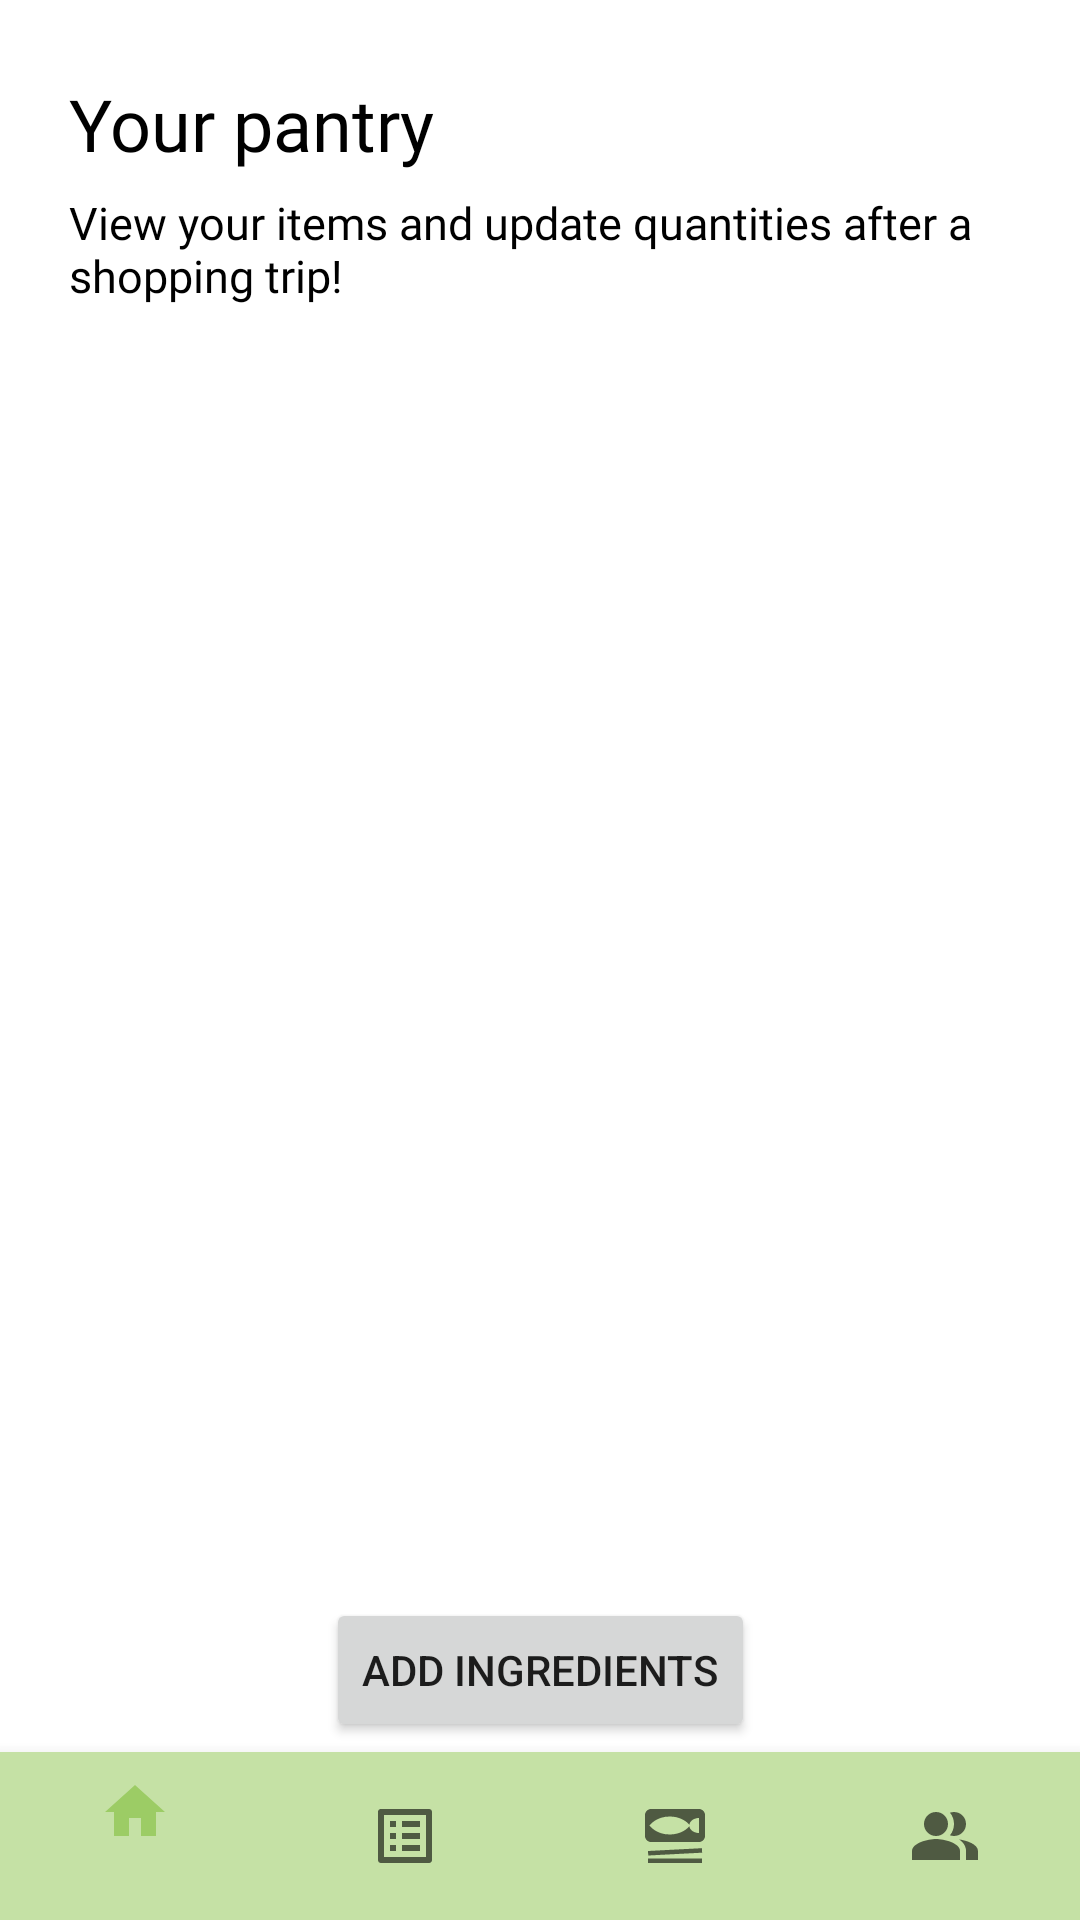

Here is an Android app screen rendered from its layout file. Give the layout XML and the strings, colors and styles it references.
<!-- AndroidManifest.xml: application theme Theme.Team11FinalProject -->
<!-- res/layout/activity_real_pantry.xml -->
<?xml version="1.0" encoding="utf-8"?>
<androidx.constraintlayout.widget.ConstraintLayout
    xmlns:android="http://schemas.android.com/apk/res/android"
    xmlns:app="http://schemas.android.com/apk/res-auto"
    xmlns:tools="http://schemas.android.com/tools"
    android:layout_width="match_parent"
    android:layout_height="match_parent">

    <FrameLayout
        android:id="@+id/frameLayout2"
        android:layout_width="0dp"
        android:layout_height="0dp"
        app:layout_constraintBottom_toTopOf="@+id/nav_bar"
        app:layout_constraintEnd_toEndOf="parent"
        app:layout_constraintStart_toStartOf="parent"
        app:layout_constraintTop_toTopOf="parent">

        <TextView
            android:id="@+id/pantry_title_text"
            android:layout_width="wrap_content"
            android:layout_height="wrap_content"
            android:layout_marginStart="23dp"
            android:layout_marginTop="25dp"
            android:fontFamily="@font/inter_bold"
            android:text="@string/pantry_title_text"
            android:textColor="@color/black"
            android:textSize="24dp" />

        <TextView
            android:id="@+id/pantry_info_text"
            android:layout_width="wrap_content"
            android:layout_height="wrap_content"
            android:layout_marginStart="23dp"
            android:layout_marginTop="64dp"
            android:fontFamily="@font/inter_light"
            android:text="@string/pantry_info"
            android:textColor="@color/black"
            android:textSize="15dp" />

    </FrameLayout>

    <androidx.recyclerview.widget.RecyclerView
        android:id="@+id/pantry_recycler_view"
        android:layout_width="409dp"
        android:layout_height="613dp"
        android:layout_marginStart="1dp"
        android:layout_marginEnd="1dp"
        app:layout_constraintBottom_toBottomOf="parent"
        app:layout_constraintEnd_toEndOf="parent"
        app:layout_constraintStart_toStartOf="parent">

    </androidx.recyclerview.widget.RecyclerView>


    <Button
        android:id="@+id/btnIngredientsPage"
        android:layout_width="wrap_content"
        android:layout_height="wrap_content"
        android:text="Add Ingredients"
        app:layout_constraintBottom_toBottomOf="parent"
        app:layout_constraintEnd_toEndOf="parent"
        app:layout_constraintStart_toStartOf="parent"
        app:layout_constraintTop_toTopOf="parent"
        app:layout_constraintVertical_bias="0.9" />

    <com.google.android.material.bottomnavigation.BottomNavigationView
        android:id="@+id/nav_bar"
        android:layout_width="match_parent"
        android:layout_height="wrap_content"
        android:background="@color/green_200"
        app:layout_constraintBottom_toBottomOf="parent"
        app:layout_constraintEnd_toEndOf="parent"
        app:layout_constraintHorizontal_bias="0.0"
        app:layout_constraintStart_toStartOf="parent"
        app:menu="@menu/bottom_nav_menu" >

    </com.google.android.material.bottomnavigation.BottomNavigationView>
</androidx.constraintlayout.widget.ConstraintLayout>
<!-- resources referenced by this layout -->
<resources>
  <color name="black">#FF000000</color>
  <color name="green_200">#C5E1A5</color>
  <string name="pantry_info">View your items and update quantities after a shopping trip!</string>
  <string name="pantry_title_text">Your pantry</string>
  <style name="Theme.Team11FinalProject" parent="Theme.MaterialComponents.DayNight.NoActionBar">
          
          <item name="colorPrimary">@color/green_400</item>
          <item name="colorPrimaryVariant">@color/green_700</item>
          <item name="colorOnPrimary">@color/white</item>
          
          <item name="colorAccent">@color/pink_a700</item>
          <item name="colorSecondaryVariant">@color/pink_a100</item>
          <item name="colorOnSecondary">@color/black</item>
          
  
          <item name="android:statusBarColor">?attr/colorPrimaryVariant</item>
  
          
  
  
      </style>
  <color name="green_400">#9CCC65</color>
  <color name="green_700">#689F38</color>
  <color name="white">#FFFFFFFF</color>
  <color name="pink_a700">#C51162</color>
  <color name="pink_a100">#FF80AB</color>
</resources>
